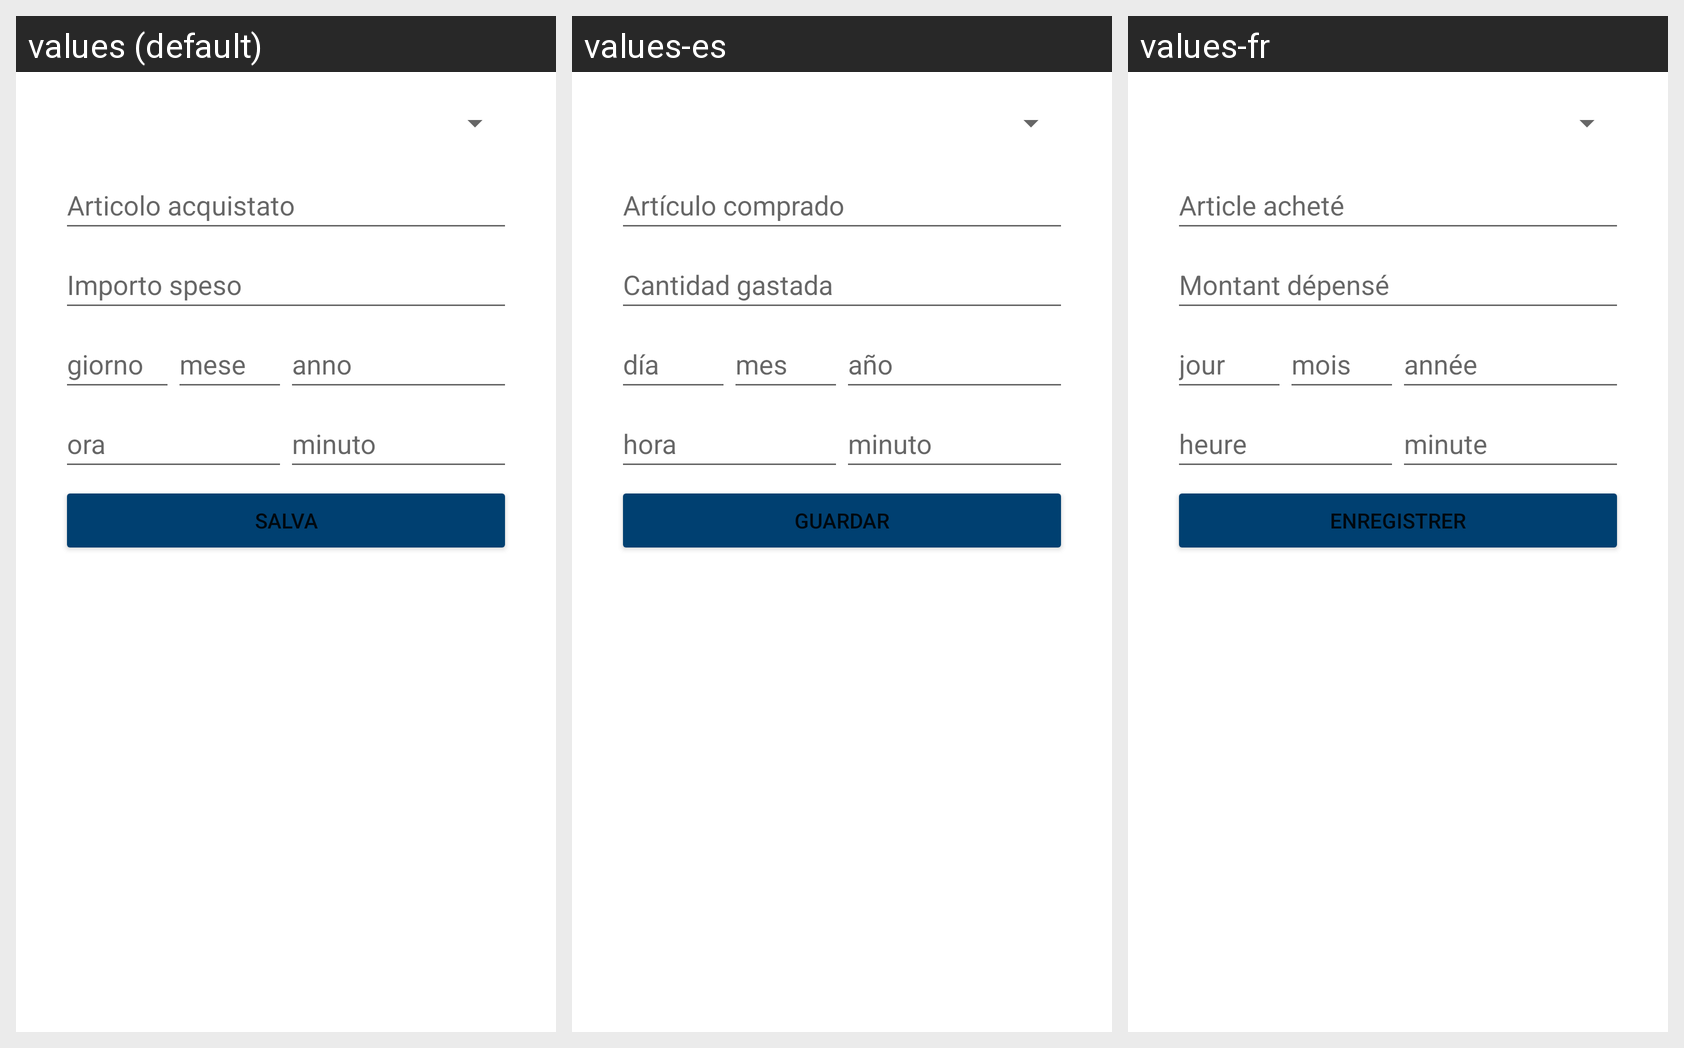

For this localized Android screen grid, give each drawn string resource with its value in every locale shown.
Android screen res/layout/activity_aggiungi_spesa.xml rendered under 3 locales, left to right: values (default), values-es, values-fr. Device: Nexus 5 (rendered at 1080×1920; each locale shown at half size, 540×960, under a caption strip naming it); theme AppTheme.
Strings drawn on this screen, with the default value and each locale's value (text and hints the layout hard-codes, and strings that could not be matched under every locale, appear in the picture but are not listed):

articolo
  values: Articolo acquistato
  values-es: Artículo comprado
  values-fr: Article acheté

costo
  values: Importo speso
  values-es: Cantidad gastada
  values-fr: Montant dépensé

dd
  values: giorno
  values-es: día
  values-fr: jour

MM
  values: mese
  values-es: mes
  values-fr: mois

yyyy
  values: anno
  values-es: año
  values-fr: année

oo
  values: ora
  values-es: hora
  values-fr: heure

mm
  values: minuto
  values-es: minuto
  values-fr: minute

salva
  values: Salva
  values-es: Guardar
  values-fr: Enregistrer
